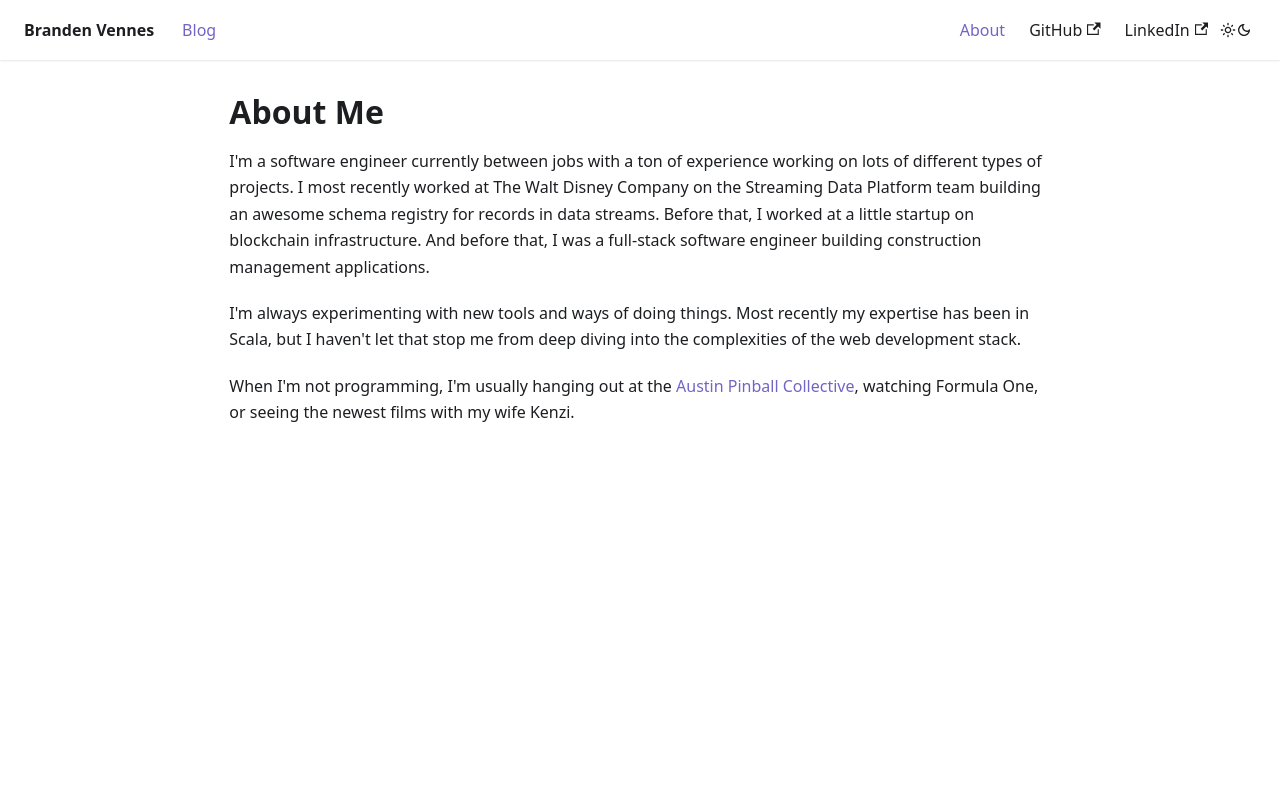

repository: b-vennes/blog · page: about.html · generator: docusaurus

---
title: About Me
---

# About Me

I'm a software engineer currently between jobs with a ton of experience working
on lots of different types of projects. I most recently worked at The Walt
Disney Company on the Streaming Data Platform team building an awesome schema
registry for records in data streams. Before that, I worked at a little startup
on blockchain infrastructure. And before that, I was a full-stack software
engineer building construction management applications.

I'm always experimenting with new tools and ways of doing things. Most recently
my expertise has been in Scala, but I haven't let that stop me from deep diving
into the complexities of the web development stack.

When I'm not programming, I'm usually hanging out at the
[Austin Pinball Collective](https://austinpinballcollective.org/), watching
Formula One, or seeing the newest films with my wife Kenzi.
